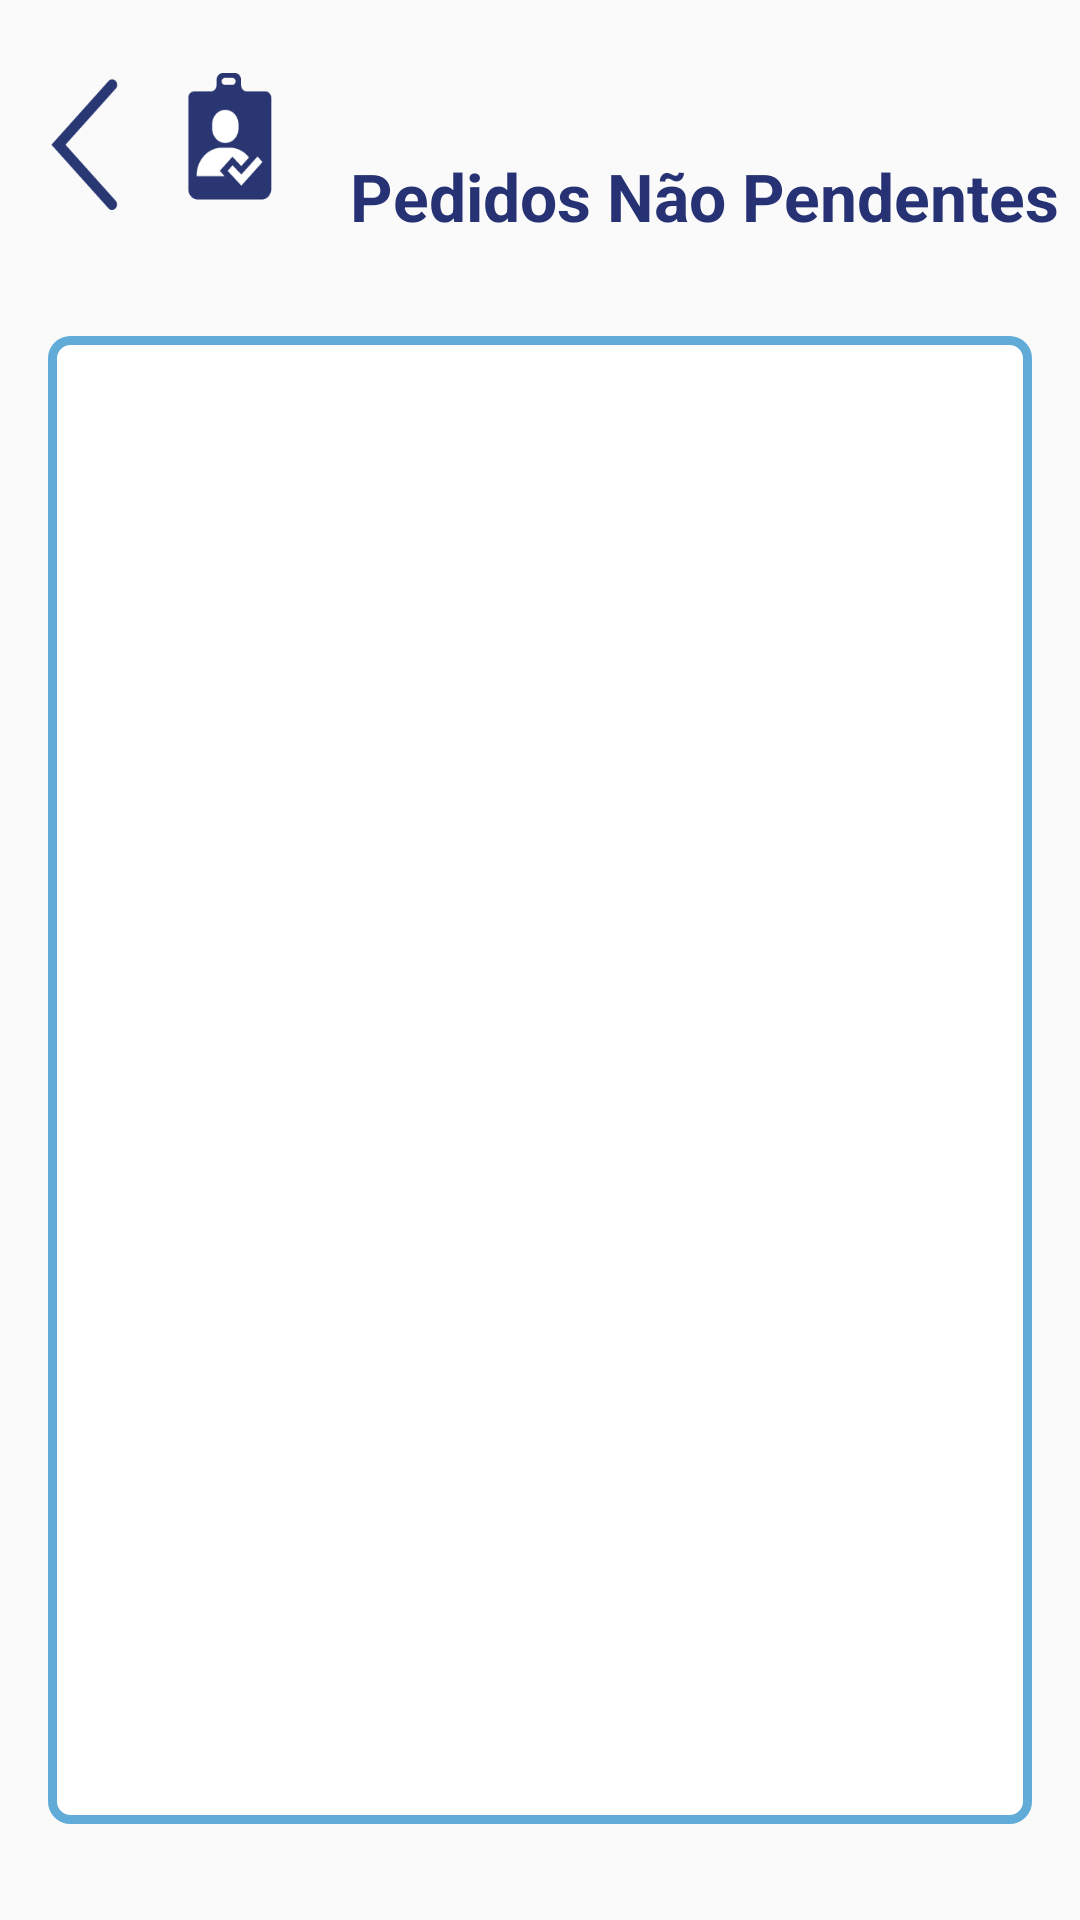

Android layout source for this screen:
<!-- AndroidManifest.xml: application theme Theme.Motorista_MKV -->
<!-- res/layout/activity_detalhe_chamado_conc.xml -->
<?xml version="1.0" encoding="utf-8"?>
<androidx.constraintlayout.widget.ConstraintLayout xmlns:android="http://schemas.android.com/apk/res/android"
    xmlns:app="http://schemas.android.com/apk/res-auto"
    xmlns:tools="http://schemas.android.com/tools"
    android:layout_width="match_parent"
    android:layout_height="match_parent"
    tools:context=".adm.notificacoes.DetalheChamadoActivity">


    <TextView
        android:id="@+id/tvTitulo6"
        android:layout_width="wrap_content"
        android:layout_height="wrap_content"
        android:text="Pedidos Não Pendentes"
        android:textColor="@color/azul_escuro"
        android:textSize="22sp"
        android:textStyle="bold"
        app:layout_constraintBottom_toBottomOf="@+id/backButton"
        app:layout_constraintEnd_toEndOf="parent"
        app:layout_constraintStart_toEndOf="@+id/backButton" />

    <Button
        android:id="@+id/backButton"
        android:layout_width="110dp"
        android:layout_height="64dp"
        android:layout_marginTop="16dp"
        android:background="@drawable/voltar_adm"
        app:layout_constraintStart_toStartOf="parent"
        app:layout_constraintTop_toTopOf="parent" />

    <androidx.recyclerview.widget.RecyclerView
        android:id="@+id/chamadoRecyclerView"
        android:layout_width="0dp"
        android:layout_height="0dp"
        android:layout_marginStart="16dp"
        android:layout_marginTop="32dp"
        android:layout_marginEnd="16dp"
        android:layout_marginBottom="32dp"
        android:background="@drawable/edittext_background"
        android:fadeScrollbars="false"
        android:padding="12dp"
        android:scrollbars="vertical"
        app:layout_constraintBottom_toBottomOf="parent"
        app:layout_constraintEnd_toEndOf="parent"
        app:layout_constraintHorizontal_bias="0.0"
        app:layout_constraintStart_toStartOf="parent"
        app:layout_constraintTop_toBottomOf="@+id/backButton" />


</androidx.constraintlayout.widget.ConstraintLayout>
<!-- resources referenced by this layout -->
<resources>
  <color name="azul_escuro">#263273</color>
  <!-- drawable edittext_background (drawable) -->
  <?xml version="1.0" encoding="utf-8"?>
  <shape xmlns:android="http://schemas.android.com/apk/res/android">
      <solid android:color="#FFFFFF"/> 
      <corners android:radius="6dp"/> 
      <stroke
          android:width="3dp"
          android:color="#61ABD9"/> 
  </shape>
  <!-- drawable voltar_adm: png bitmap (drawable, 3314 bytes) -->
  <style name="Theme.Motorista_MKV" parent="Theme.AppCompat.DayNight.NoActionBar">
          
          <item name="colorPrimary">@color/purple_500</item>
          <item name="colorPrimaryVariant">@color/azul_escuro</item>
          <item name="colorPrimaryContainer">@color/azul_escuro</item>
          <item name="colorOnPrimary">@color/white</item>
          
          <item name="colorSecondary">@color/teal_200</item>
          <item name="colorSecondaryVariant">@color/teal_700</item>
          <item name="colorOnSecondary">@color/white</item>
          
          <item name="android:statusBarColor">?attr/colorPrimaryVariant</item>
          
          <item name="colorSurface">@color/white</item>
          <item name="colorOnSurface">@color/black</item>
      </style>
  <color name="purple_500">#FF6200EE</color>
  <color name="white">#FFFFFFFF</color>
  <color name="teal_200">#FF03DAC5</color>
  <color name="teal_700">#FF018786</color>
  <color name="black">#FF000000</color>
</resources>
